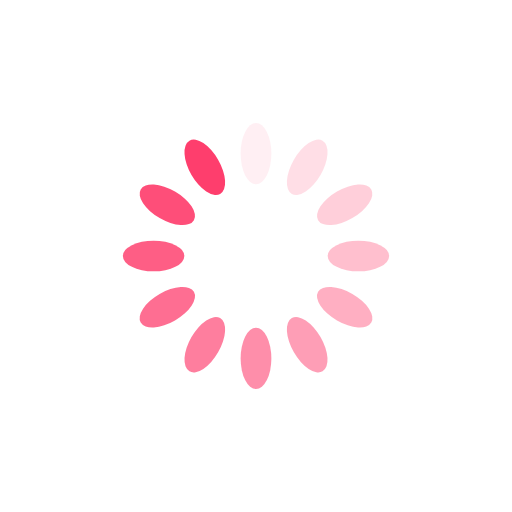
t = 0.00 s
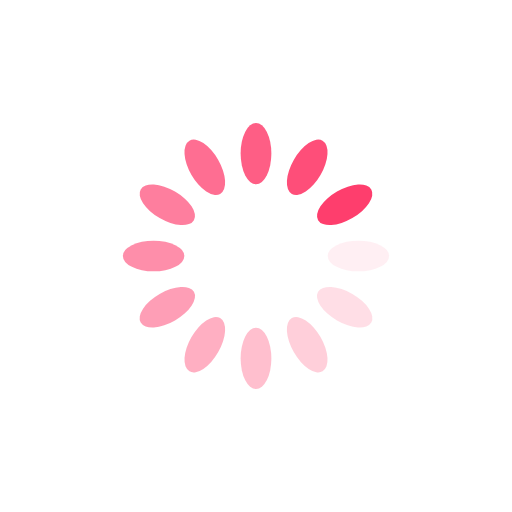
t = 0.25 s
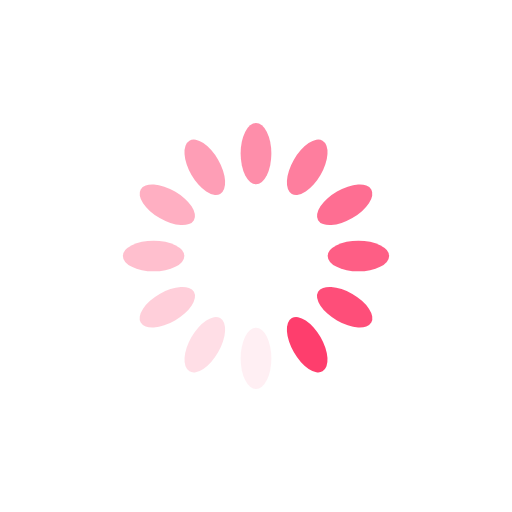
t = 0.50 s
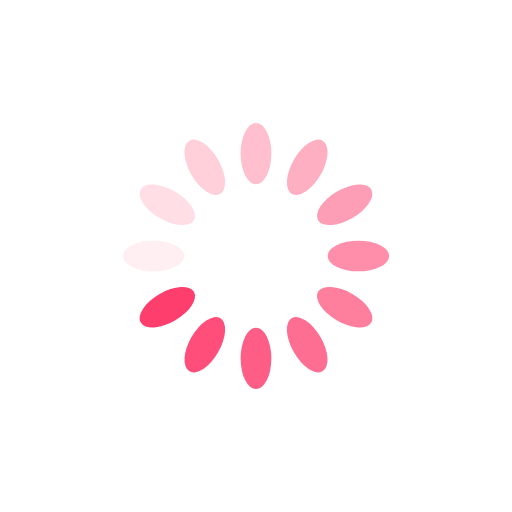
t = 0.75 s

The animated SVG that drew these frames (rendered in a browser with its animation timeline set to each time). Animation: 12 SMIL elements (animate=12); one cycle of 1.00 s, repeats indefinitely.

<?xml version="1.0" encoding="utf-8"?>
<svg xmlns="http://www.w3.org/2000/svg" xmlns:xlink="http://www.w3.org/1999/xlink"
  style="margin: auto; display: block; shape-rendering: auto;" width="200px" height="200px" viewBox="0 0 100 100"
  preserveAspectRatio="xMidYMid">
  <g transform="rotate(0 50 50)">
    <rect x="47" y="24" rx="3" ry="6" width="6" height="12" fill="#fe3e6d">
      <animate attributeName="opacity" values="1;0" keyTimes="0;1" dur="1s" begin="-0.9166666666666666s"
        repeatCount="indefinite"></animate>
    </rect>
  </g>
  <g transform="rotate(30 50 50)">
    <rect x="47" y="24" rx="3" ry="6" width="6" height="12" fill="#fe3e6d">
      <animate attributeName="opacity" values="1;0" keyTimes="0;1" dur="1s" begin="-0.8333333333333334s"
        repeatCount="indefinite"></animate>
    </rect>
  </g>
  <g transform="rotate(60 50 50)">
    <rect x="47" y="24" rx="3" ry="6" width="6" height="12" fill="#fe3e6d">
      <animate attributeName="opacity" values="1;0" keyTimes="0;1" dur="1s" begin="-0.75s" repeatCount="indefinite">
      </animate>
    </rect>
  </g>
  <g transform="rotate(90 50 50)">
    <rect x="47" y="24" rx="3" ry="6" width="6" height="12" fill="#fe3e6d">
      <animate attributeName="opacity" values="1;0" keyTimes="0;1" dur="1s" begin="-0.6666666666666666s"
        repeatCount="indefinite"></animate>
    </rect>
  </g>
  <g transform="rotate(120 50 50)">
    <rect x="47" y="24" rx="3" ry="6" width="6" height="12" fill="#fe3e6d">
      <animate attributeName="opacity" values="1;0" keyTimes="0;1" dur="1s" begin="-0.5833333333333334s"
        repeatCount="indefinite"></animate>
    </rect>
  </g>
  <g transform="rotate(150 50 50)">
    <rect x="47" y="24" rx="3" ry="6" width="6" height="12" fill="#fe3e6d">
      <animate attributeName="opacity" values="1;0" keyTimes="0;1" dur="1s" begin="-0.5s" repeatCount="indefinite">
      </animate>
    </rect>
  </g>
  <g transform="rotate(180 50 50)">
    <rect x="47" y="24" rx="3" ry="6" width="6" height="12" fill="#fe3e6d">
      <animate attributeName="opacity" values="1;0" keyTimes="0;1" dur="1s" begin="-0.4166666666666667s"
        repeatCount="indefinite"></animate>
    </rect>
  </g>
  <g transform="rotate(210 50 50)">
    <rect x="47" y="24" rx="3" ry="6" width="6" height="12" fill="#fe3e6d">
      <animate attributeName="opacity" values="1;0" keyTimes="0;1" dur="1s" begin="-0.3333333333333333s"
        repeatCount="indefinite"></animate>
    </rect>
  </g>
  <g transform="rotate(240 50 50)">
    <rect x="47" y="24" rx="3" ry="6" width="6" height="12" fill="#fe3e6d">
      <animate attributeName="opacity" values="1;0" keyTimes="0;1" dur="1s" begin="-0.25s" repeatCount="indefinite">
      </animate>
    </rect>
  </g>
  <g transform="rotate(270 50 50)">
    <rect x="47" y="24" rx="3" ry="6" width="6" height="12" fill="#fe3e6d">
      <animate attributeName="opacity" values="1;0" keyTimes="0;1" dur="1s" begin="-0.16666666666666666s"
        repeatCount="indefinite"></animate>
    </rect>
  </g>
  <g transform="rotate(300 50 50)">
    <rect x="47" y="24" rx="3" ry="6" width="6" height="12" fill="#fe3e6d">
      <animate attributeName="opacity" values="1;0" keyTimes="0;1" dur="1s" begin="-0.08333333333333333s"
        repeatCount="indefinite"></animate>
    </rect>
  </g>
  <g transform="rotate(330 50 50)">
    <rect x="47" y="24" rx="3" ry="6" width="6" height="12" fill="#fe3e6d">
      <animate attributeName="opacity" values="1;0" keyTimes="0;1" dur="1s" begin="0s" repeatCount="indefinite">
      </animate>
    </rect>
  </g>
  <!-- [ldio] generated by https://loading.io/ -->
</svg>